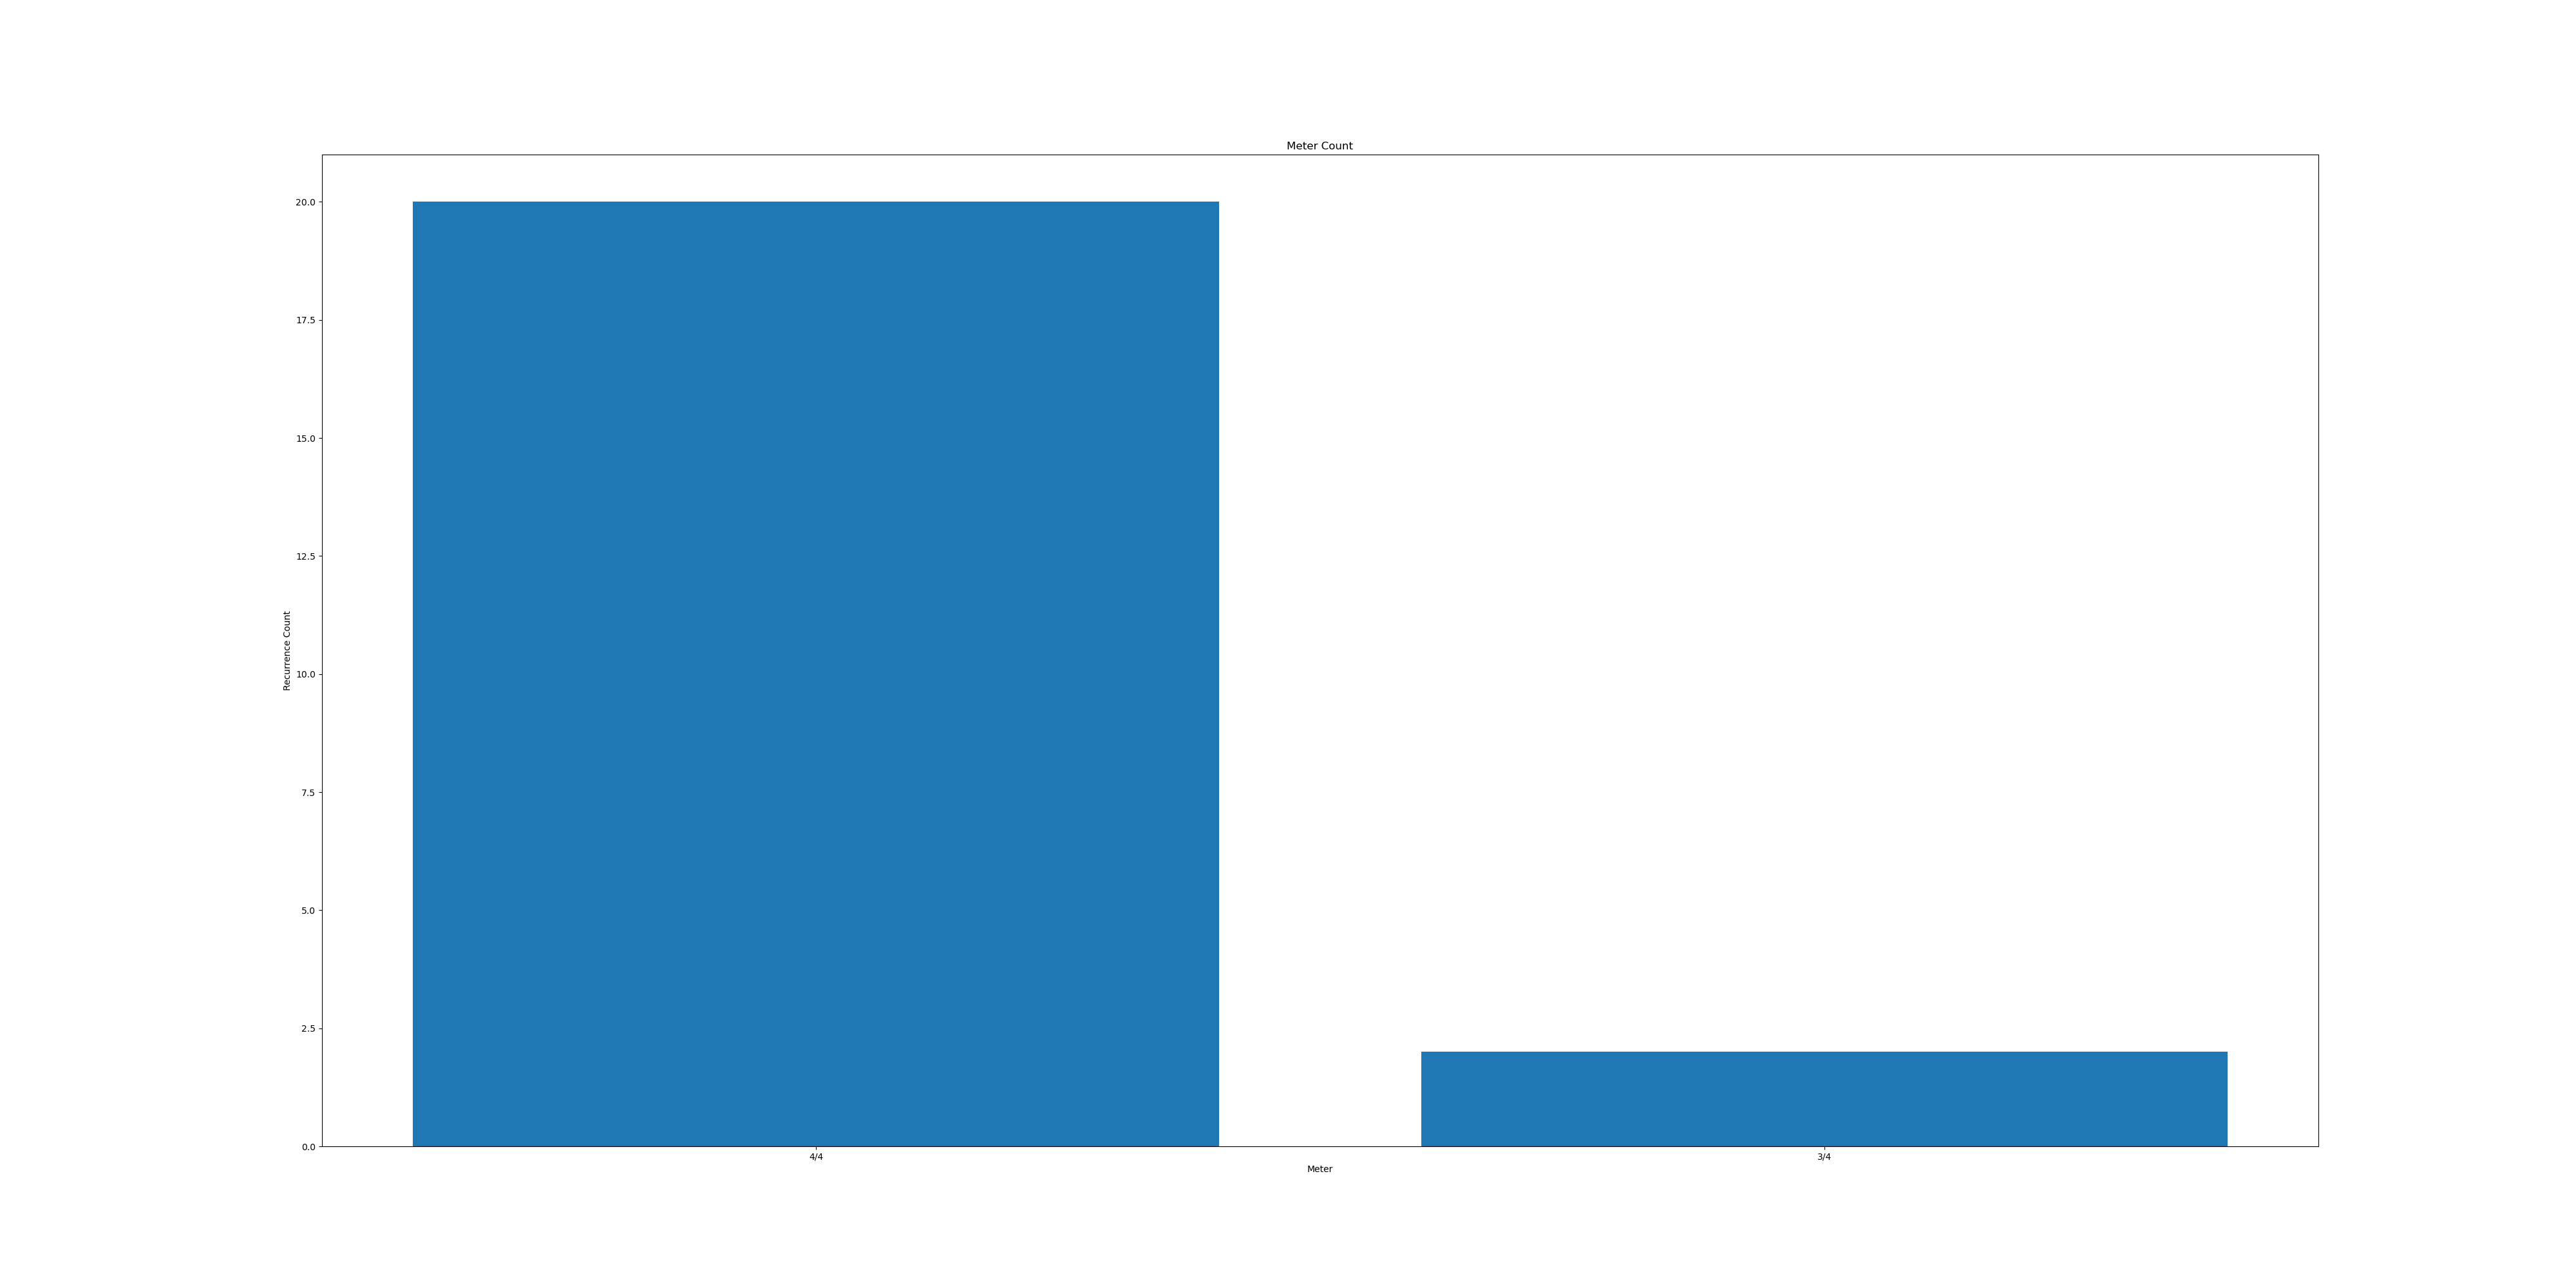

Values plotted in this chart, from the file beside it:
Meter, Counter
4/4, 20
3/4, 2
